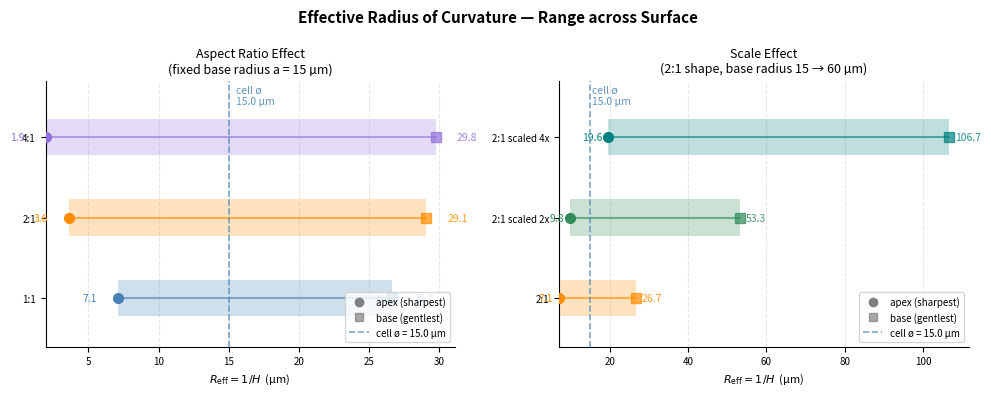

Reproduce this figure in Python.
import numpy as np
import matplotlib.pyplot as plt
from matplotlib.lines import Line2D

r_min_cutoff = 0.5
N = 4000
CELL = 15.0

ellipsoid_ratio = {
    "1:1": {"a": 15.0, "b": 30.0},
    "2:1": {"a": 15.0, "b": 60.0},
    "4:1": {"a": 15.0, "b": 120.0},
}
ellipsoid_scaled = {
    "2:1":           {"a": 15.0, "b":  30.0},
    "2:1 scaled 2x": {"a": 30.0, "b":  60.0},
    "2:1 scaled 4x": {"a": 60.0, "b": 120.0},
}

COLORS_RATIO  = {"1:1": "steelblue", "2:1": "darkorange", "4:1": "mediumpurple"}
COLORS_SCALED = {"2:1": "darkorange", "2:1 scaled 2x": "seagreen", "2:1 scaled 4x": "teal"}


def compute_ellipsoid(a, b):
    z = np.linspace(0.0, b, N)
    inside = np.clip(1.0 - (z / b)**2, 0.0, None)
    r = a * np.sqrt(inside)
    dr_dz   = np.gradient(r, z)
    d2r_dz2 = np.gradient(dr_dz, z)
    k_mer  = -d2r_dz2 / (1.0 + dr_dz**2)**1.5
    k_circ =  1.0 / (r * np.sqrt(1.0 + dr_dz**2))
    mask = r >= r_min_cutoff
    k_mer, k_circ = k_mer[mask], k_circ[mask]
    k1 = np.maximum(k_mer, k_circ)
    k2 = np.minimum(k_mer, k_circ)
    H  = np.abs((k1 + k2) / 2.0)
    return 1.0 / H  # R_eff profile


# Compute ranges
ratio_results = {}
for name, g in ellipsoid_ratio.items():
    R = compute_ellipsoid(g["a"], g["b"])
    ratio_results[name] = {"R_apex": R.min(), "R_base": R.max()}

scaled_results = {}
for name, g in ellipsoid_scaled.items():
    R = compute_ellipsoid(g["a"], g["b"])
    scaled_results[name] = {"R_apex": R.min(), "R_base": R.max()}


def plot_ranges(ax, results, colors, title):
    names = list(results.keys())
    y_pos = np.arange(len(names))

    for i, name in enumerate(names):
        r = results[name]
        c = colors[name]
        R_apex = r["R_apex"]
        R_base = r["R_base"]

        # Shaded range bar
        ax.barh(i, R_base - R_apex, left=R_apex, height=0.45,
                color=c, alpha=0.25, zorder=2)
        # Connecting line
        ax.plot([R_apex, R_base], [i, i], '-', color=c, lw=1.5, alpha=0.6, zorder=3)
        # Endpoint markers
        ax.plot(R_apex, i, 'o', color=c, ms=7, zorder=4)
        ax.plot(R_base, i, 's', color=c, ms=7, zorder=4, alpha=0.7)
        # Value labels
        ax.text(R_apex - 1.5, i, f"{R_apex:.1f}", ha='right', va='center',
                fontsize=7.5, color=c)
        ax.text(R_base + 1.5, i, f"{R_base:.1f}", ha='left', va='center',
                fontsize=7.5, color=c, alpha=0.85)

    # Cell diameter reference line
    ax.axvline(CELL, color='steelblue', lw=1.2, ls='--', alpha=0.7, zorder=5)
    ax.text(CELL + 0.5, len(names) - 0.35, f"cell ø\n{CELL} µm",
            fontsize=7.5, color='steelblue', va='top', alpha=0.85)

    ax.set_yticks(y_pos)
    ax.set_yticklabels(names, fontsize=9)
    ax.set_xlabel(r"$R_\mathrm{eff} = 1/H$  (µm)", fontsize=8)
    ax.set_title(title, fontsize=9)
    ax.tick_params(labelsize=7)
    ax.set_ylim(-0.6, len(names) - 0.3)
    ax.grid(axis='x', linestyle='--', alpha=0.3)
    ax.spines['top'].set_visible(False)
    ax.spines['right'].set_visible(False)

    legend_elements = [
        Line2D([0], [0], marker='o', color='gray', lw=0, ms=6, label='apex (sharpest)'),
        Line2D([0], [0], marker='s', color='gray', lw=0, ms=6, alpha=0.7, label='base (gentlest)'),
        Line2D([0], [0], color='steelblue', lw=1.2, ls='--', alpha=0.7,
               label=f'cell ø = {CELL} µm'),
    ]
    ax.legend(handles=legend_elements, fontsize=7, loc='lower right')


fig, axes = plt.subplots(1, 2, figsize=(10, 4), sharey=False)
fig.suptitle("Effective Radius of Curvature — Range across Surface",
             fontsize=11, fontweight='bold')

plot_ranges(axes[0], ratio_results, COLORS_RATIO,
            "Aspect Ratio Effect\n(fixed base radius a = 15 µm)")
plot_ranges(axes[1], scaled_results, COLORS_SCALED,
            "Scale Effect\n(2:1 shape, base radius 15 → 60 µm)")

plt.tight_layout()
plt.savefig("R_eff_ranges.png", dpi=150, bbox_inches='tight')
plt.show()
